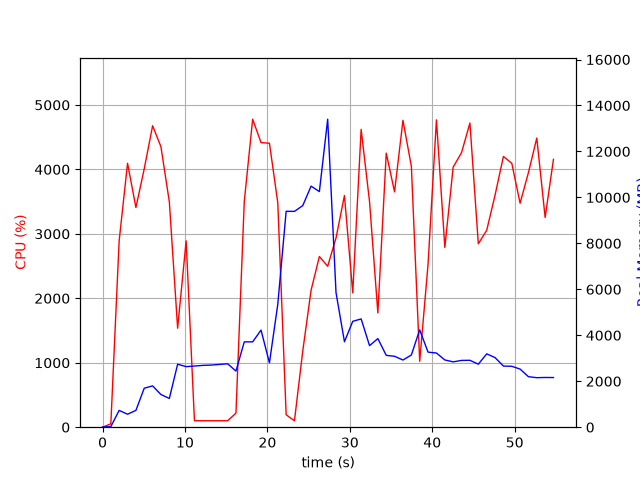

Values plotted in this chart, from the file beside it:
elapsed_time, nproc, cpu, mem_real, mem_virtual
4.8160552978515625e-05, 1, 0.0, 7.453, 3185
1.006, 1, 52.7, 25.52, 51.29
2.014, 1, 2890, 730.9, 4904
3.032, 1, 4096, 565.1, 4920
4.049, 1, 3409, 731.9, 5504
5.057, 1, 4010, 1696, 6792
6.075, 1, 4678, 1798, 8328
7.084, 1, 4352, 1422, 8328
8.103, 1, 3498, 1251, 9384
9.111, 1, 1536, 2741, 10752
10.14, 1, 2891, 2635, 10984
11.15, 1, 100.3, 2661, 10984
12.16, 1, 100.2, 2689, 10984
13.16, 1, 100.3, 2703, 10984
14.17, 1, 100.2, 2731, 10984
15.18, 1, 100.3, 2759, 10984
16.19, 1, 218.5, 2442, 10984
17.19, 1, 3500, 3713, 10984
18.21, 1, 4779, 3713, 10984
19.23, 1, 4416, 4225, 10984
20.25, 1, 4406, 2801, 10984
21.26, 1, 3483, 5348, 14226
22.28, 1, 193.0, 9396, 19346
23.28, 1, 99.3, 9392, 19346
24.29, 1, 1183, 9643, 19358
25.3, 1, 2126, 10490, 19516
26.31, 1, 2649, 10254, 25813
27.32, 1, 2497, 13403, 25953
28.33, 1, 2936, 5858, 26196
29.35, 1, 3595, 3718, 26219
30.36, 1, 2086, 4608, 26219
31.37, 1, 4622, 4710, 26219
32.39, 1, 3497, 3549, 26219
33.4, 1, 1773, 3856, 26219
34.42, 1, 4252, 3126, 26219
35.43, 1, 3651, 3086, 26309
36.45, 1, 4762, 2923, 26309
37.47, 1, 4048, 3143, 26309
38.48, 1, 1022, 4236, 26309
39.49, 1, 2527, 3267, 26309
40.51, 1, 4769, 3228, 26309
41.53, 1, 2790, 2927, 26321
42.54, 1, 4036, 2843, 26321
43.55, 1, 4260, 2906, 26321
44.57, 1, 4719, 2912, 26321
45.59, 1, 2846, 2742, 26321
46.61, 1, 3056, 3191, 26321
47.62, 1, 3599, 3030, 26329
48.64, 1, 4201, 2660, 26329
49.65, 1, 4094, 2651, 26329
50.66, 1, 3475, 2529, 26339
51.67, 1, 3950, 2198, 26349
52.68, 1, 4487, 2155, 26349
53.7, 1, 3255, 2164, 26349
54.71, 1, 4156, 2161, 26349
